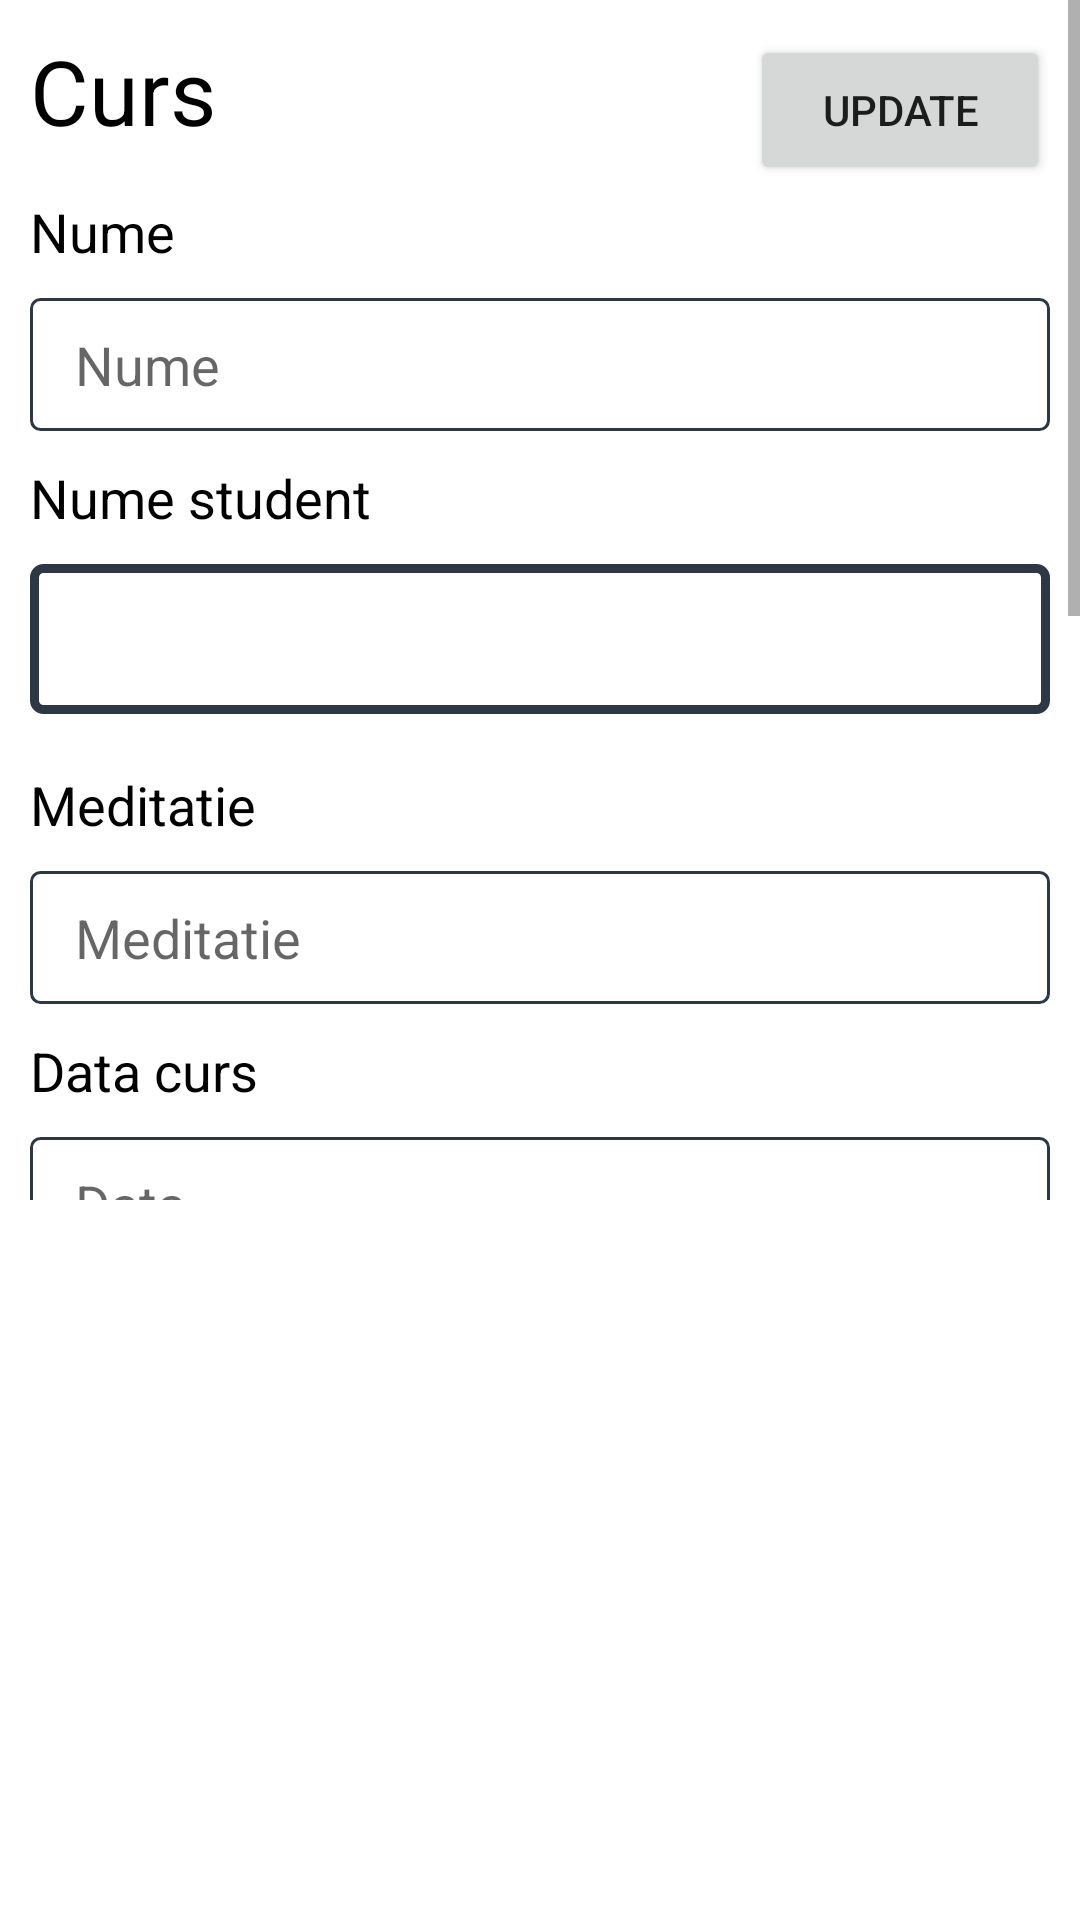

This screen was rendered from an Android layout file. Write that file and the resources it references.
<!-- AndroidManifest.xml: application theme Theme.SystemMeditatii -->
<!-- res/layout/fragment_curs.xml -->
<?xml version="1.0" encoding="utf-8"?>
<androidx.constraintlayout.widget.ConstraintLayout xmlns:android="http://schemas.android.com/apk/res/android"
    xmlns:app="http://schemas.android.com/apk/res-auto"
    xmlns:tools="http://schemas.android.com/tools"
    android:layout_width="match_parent"
    android:layout_height="match_parent"
    tools:context=".InterfataGraficaUtilizator.curs.CursFragment">

    <ScrollView
        android:id="@+id/scrollView2"
        android:layout_width="match_parent"
        android:layout_height="400dp"
        app:layout_constraintEnd_toEndOf="parent"
        app:layout_constraintStart_toStartOf="parent"
        app:layout_constraintTop_toTopOf="parent">

        <LinearLayout
            android:id="@+id/linearLayoutRaport"
            android:layout_width="match_parent"
            android:layout_height="wrap_content"
            android:orientation="vertical"
            android:padding="10dp">


            <LinearLayout
                android:layout_width="match_parent"
                android:layout_height="match_parent"
                android:orientation="horizontal">

                <TextView
                    android:layout_width="wrap_content"
                    android:layout_height="match_parent"
                    android:layout_weight="1"
                    android:text="@string/title_curs"
                    android:textColor="@color/black"
                    android:textSize="30sp" />

                <Button
                    android:id="@+id/adaugaCursNou"
                    android:layout_width="100dp"
                    android:layout_height="50dp"
                    android:text="Update" />

            </LinearLayout>

            <TextView
                android:layout_width="wrap_content"
                android:layout_height="wrap_content"
                android:layout_marginVertical="5dp"
                android:layout_weight="1"
                android:text="Nume"
                android:textColor="#000000"
                android:textSize="18sp" />

            <EditText
                android:id="@+id/numeCurs"
                android:layout_width="match_parent"
                android:layout_height="wrap_content"
                android:layout_marginVertical="5dp"
                android:background="@drawable/input_border"
                android:editable="false"
                android:ems="10"
                android:hint="Nume"
                android:inputType="text" />

            <TextView
                android:layout_width="wrap_content"
                android:layout_height="wrap_content"
                android:layout_marginVertical="5dp"
                android:layout_weight="1"
                android:text="Nume student"
                android:textColor="#000000"
                android:textSize="18sp" />

            <Spinner
                android:id="@+id/studentCurs"
                android:layout_width="match_parent"
                android:layout_height="@dimen/input_height"
                android:background="@drawable/spinner_border"
                android:padding="15dp"
                android:spinnerMode="dropdown"
                android:layout_marginTop="5dp"
                android:layout_marginBottom="13dp"/>

            <TextView
                android:layout_width="wrap_content"
                android:layout_height="wrap_content"
                android:layout_marginVertical="5dp"
                android:layout_weight="1"
                android:text="Meditatie"
                android:textColor="#000000"
                android:textSize="18sp" />

            <EditText
                android:id="@+id/meditatiiCurs"
                android:layout_width="match_parent"
                android:layout_height="wrap_content"
                android:layout_marginVertical="5dp"
                android:background="@drawable/input_border"
                android:ems="10"
                android:hint="Meditatie"
                android:inputType="text" />

            <TextView
                android:layout_width="wrap_content"
                android:layout_height="wrap_content"
                android:layout_marginVertical="5dp"
                android:layout_weight="1"
                android:text="Data curs"
                android:textColor="#000000"
                android:textSize="18sp" />

            <EditText
                android:id="@+id/dataCurs"
                android:layout_width="match_parent"
                android:layout_height="wrap_content"
                android:layout_marginVertical="5dp"
                android:background="@drawable/input_border"
                android:ems="10"
                android:hint="Data"
                android:inputType="text" />

            <TextView
                android:layout_width="wrap_content"
                android:layout_height="wrap_content"
                android:layout_marginVertical="5dp"
                android:layout_weight="1"
                android:text="Locatie"
                android:textColor="#000000"
                android:textSize="18sp" />

            <EditText
                android:id="@+id/locatieCurs"
                android:layout_width="match_parent"
                android:layout_height="wrap_content"
                android:layout_marginVertical="5dp"
                android:background="@drawable/input_border"
                android:ems="10"
                android:hint="Locatie"
                android:inputType="text" />

            <TextView
                android:layout_width="wrap_content"
                android:layout_height="wrap_content"
                android:layout_marginVertical="5dp"
                android:layout_weight="1"
                android:text="Resursa"
                android:textColor="#000000"
                android:textSize="18sp" />

            <Spinner
                android:id="@+id/resursaCurs"
                android:layout_width="match_parent"
                android:layout_height="@dimen/input_height"
                android:background="@drawable/spinner_border"
                android:padding="15dp"
                android:spinnerMode="dropdown"
                android:layout_marginTop="5dp"
                android:layout_marginBottom="13dp"/>

            <TextView
                android:layout_width="wrap_content"
                android:layout_height="wrap_content"
                android:layout_marginVertical="5dp"
                android:layout_weight="1"
                android:text="Profesor"
                android:textColor="#000000"
                android:textSize="18sp" />

            <Spinner
                android:id="@+id/profesorCurs"
                android:layout_width="match_parent"
                android:layout_height="@dimen/input_height"
                android:background="@drawable/spinner_border"
                android:padding="15dp"
                android:spinnerMode="dropdown"
                android:layout_marginTop="5dp"
                android:layout_marginBottom="13dp"/>

            <Button
                android:id="@+id/adaugaCurs"
                android:layout_width="match_parent"
                android:layout_height="wrap_content"
                android:text="Adauga curs" />

        </LinearLayout>
    </ScrollView>

    <androidx.recyclerview.widget.RecyclerView
        android:id="@+id/cursuri_existente"
        android:layout_width="match_parent"
        android:layout_height="0dp"
        app:layout_constraintBottom_toBottomOf="parent"
        app:layout_constraintTop_toBottomOf="@+id/scrollView2"
        tools:layout_editor_absoluteX="10dp" />


</androidx.constraintlayout.widget.ConstraintLayout>
<!-- resources referenced by this layout -->
<resources>
  <dimen name="input_height">50dp</dimen>
  <!-- drawable input_border (drawable) -->
  <?xml version="1.0" encoding="UTF-8"?>
  <shape xmlns:android="http://schemas.android.com/apk/res/android" android:shape="rectangle">
      <corners android:radius="3dp"/>
      <padding
          android:top="10dp"
          android:left="15dp"
          android:right="15dp"
          android:bottom="10dp" />
      <solid android:color="#FFFFFF"/>
  
      <stroke android:width="1dp" android:color="#2D3844"/>
  </shape>
  <!-- drawable spinner_border (drawable) -->
  <?xml version="1.0" encoding="UTF-8"?>
  <shape xmlns:android="http://schemas.android.com/apk/res/android" android:shape="rectangle">
  <corners android:radius="3dp"/>
  <padding
      android:top="10dp"
      android:left="15dp"
      android:right="15dp"
      android:bottom="10dp" />
  <stroke android:width="3dp" android:color="#2D3844"/>
  </shape>
  <string name="title_curs">Curs</string>
  <style name="Theme.SystemMeditatii" parent="Theme.MaterialComponents.DayNight.DarkActionBar">
          
          <item name="colorPrimary">@color/purple_500</item>
          <item name="colorPrimaryVariant">@color/purple_700</item>
          <item name="colorOnPrimary">@color/white</item>
          
          <item name="colorSecondary">@color/teal_200</item>
          <item name="colorSecondaryVariant">@color/teal_700</item>
          <item name="colorOnSecondary">@color/black</item>
          
          <item name="android:statusBarColor">?attr/colorPrimaryVariant</item>
          
      </style>
  <!-- not gathered from this repository: default colours our renderer supplied (Android Studio template values) -->
  <color name="purple_500">#FF6200EE</color>
  <color name="purple_700">#FF3700B3</color>
  <color name="teal_200">#FF03DAC5</color>
  <color name="teal_700">#FF018786</color>
  <color name="black">#FF000000</color>
  <color name="white">#FFFFFFFF</color>
</resources>
